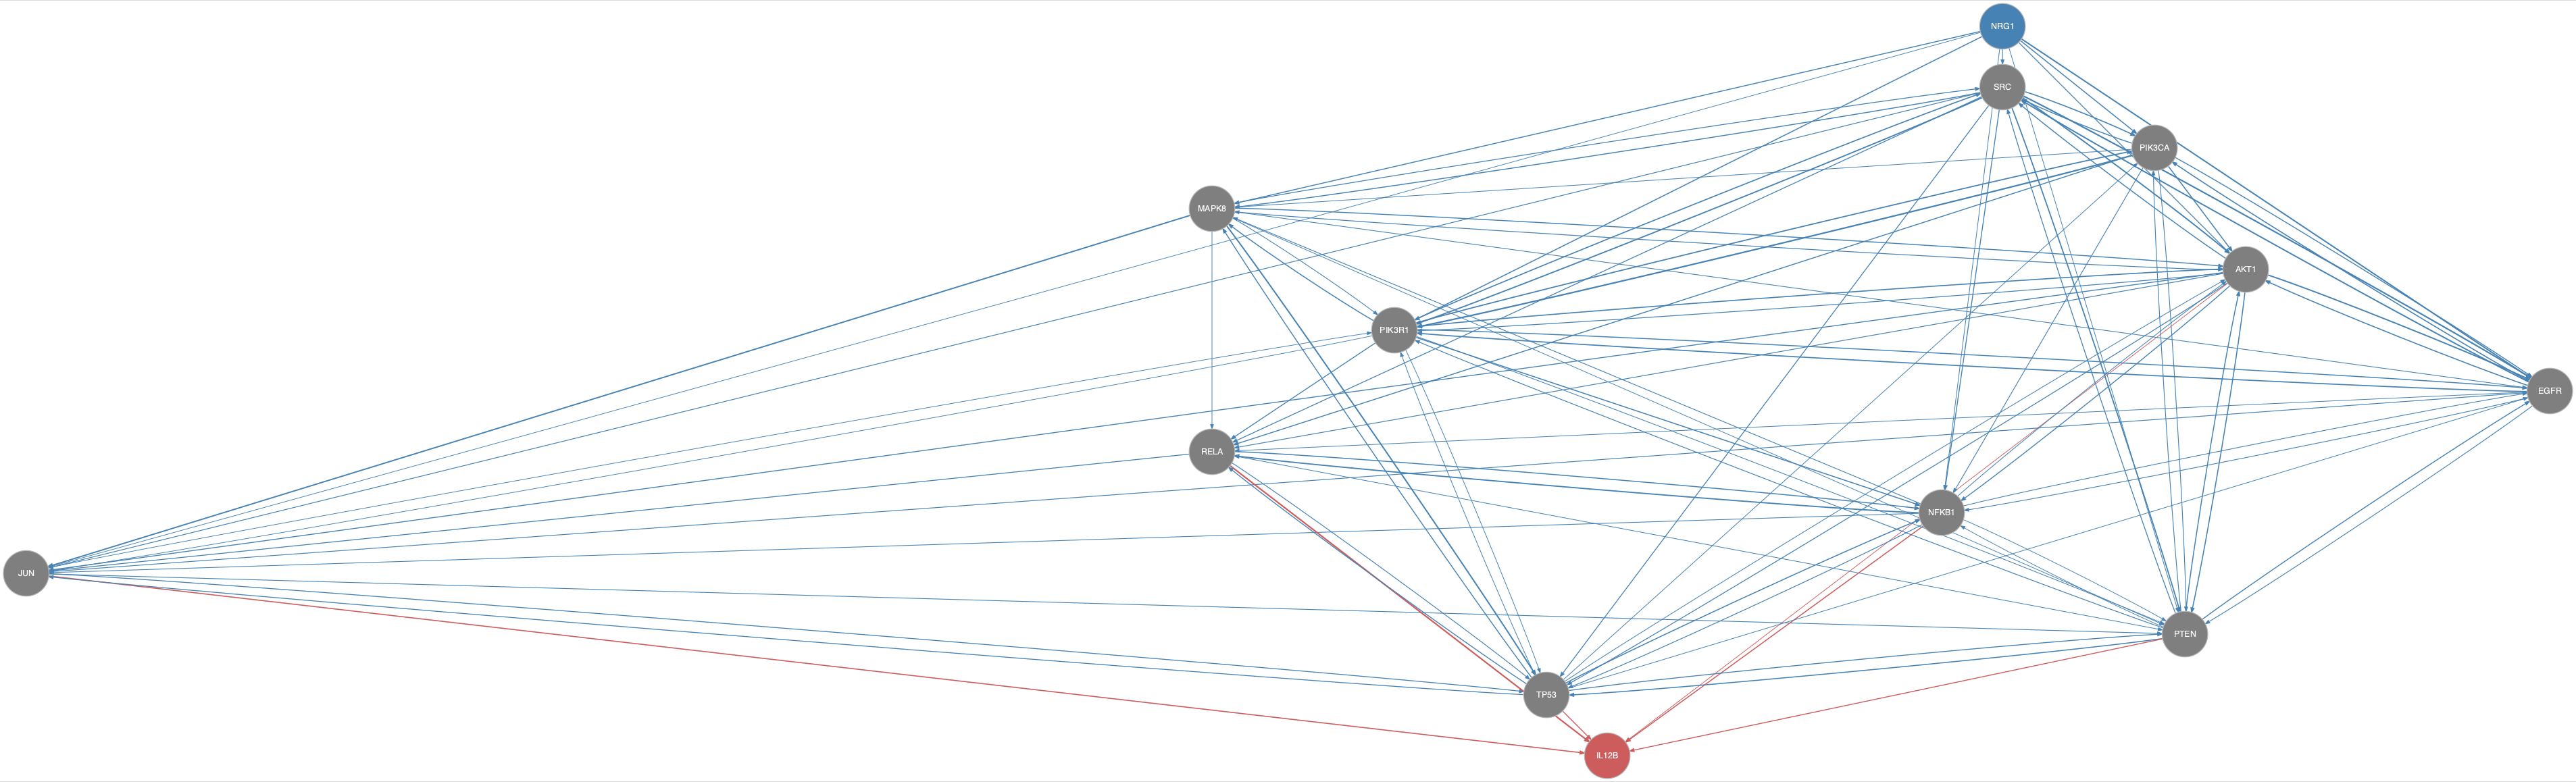

Source data for this figure (header and first rows):
from	to
AKT1	EGFR
AKT1	JUN
AKT1	MAPK8
AKT1	NFKB1
AKT1	PIK3R1
AKT1	PTEN
AKT1	RELA
AKT1	SRC
AKT1	TP53
EGFR	AKT1
EGFR	JUN
EGFR	NFKB1
EGFR	PIK3CA
EGFR	PIK3R1
EGFR	PTEN
EGFR	RELA
EGFR	SRC
JUN	PIK3R1
JUN	PTEN
JUN	TP53
MAPK8	AKT1
MAPK8	EGFR
MAPK8	JUN
MAPK8	PIK3R1
MAPK8	PTEN
MAPK8	RELA
MAPK8	SRC
MAPK8	TP53
NFKB1	AKT1
NFKB1	EGFR
NFKB1	JUN
NFKB1	MAPK8
NFKB1	PTEN
NFKB1	RELA
NFKB1	TP53
NRG1	AKT1
NRG1	EGFR
NRG1	JUN
NRG1	MAPK8
NRG1	NFKB1
NRG1	PIK3CA
NRG1	PIK3R1
NRG1	PTEN
NRG1	SRC
PIK3CA	AKT1
PIK3CA	EGFR
PIK3CA	MAPK8
PIK3CA	NFKB1
PIK3CA	PIK3R1
PIK3CA	PTEN
PIK3CA	RELA
PIK3CA	SRC
PIK3R1	AKT1
PIK3R1	EGFR
PIK3R1	JUN
PIK3R1	MAPK8
PIK3R1	NFKB1
PIK3R1	PIK3CA
PIK3R1	PTEN
PIK3R1	RELA
... 38 more rows
